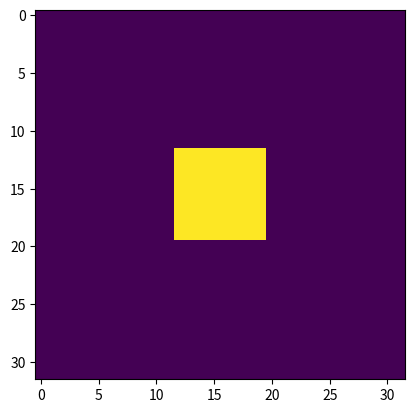

Reproduce this figure in Python.
import numpy as np


def create_square_filled(height, width, square_side):
    gt = np.zeros(shape=(height, width, 1), dtype=np.float32)

    assert square_side > 0

    center_h, center_w = height // 2, width // 2

    square_start_h = center_h - square_side // 2
    square_end_h   = center_h + square_side // 2
    square_start_w = center_w - square_side // 2
    square_end_w   = center_w + square_side // 2
    gt[square_start_h: square_end_h, square_start_w: square_end_w, :] = 1.

    return gt


def create_square_with_hole(height, width, side_ext, side_int):
    gt = np.zeros(shape=(height, width, 1), dtype=np.float32)

    assert side_int < side_ext

    center_h, center_w = height // 2, width // 2

    ext_square_start_h = center_h - side_ext // 2
    ext_square_end_h   = center_h + side_ext // 2
    ext_square_start_w = center_w - side_ext // 2
    ext_square_end_w   = center_w + side_ext // 2
    gt[ext_square_start_h: ext_square_end_h, ext_square_start_w: ext_square_end_w, :] = 1.

    int_square_start_h = center_h - side_int // 2
    int_square_end_h   = center_h + side_int // 2
    int_square_start_w = center_w - side_int // 2
    int_square_end_w   = center_w + side_int // 2
    gt[int_square_start_h: int_square_end_h, int_square_start_w: int_square_end_w, :] = 0.

    return gt


def get_batch_uniform_gt_hole(shape, batchsize, side_ext, side_int):

    h, w, c = shape

    X = np.stack([np.ones(shape=(h, w, c)) for b in range(0, batchsize)], axis=0)
    X -= 0.5

    Y = np.stack([create_square_with_hole(32, 32, side_ext=side_ext, side_int=side_int) for b in range(0, batchsize)], axis=0)

    return np.float32(X), np.float32(Y)


def get_batch_uniform_gt_filled(shape, batchsize, square_side):

    h, w, c = shape

    X = np.stack([np.ones(shape=(h, w, c)) for b in range(0, batchsize)], axis=0)
    X -= 0.5

    Y = np.stack([create_square_filled(32, 32, square_side=square_side) for b in range(0, batchsize)], axis=0)

    return np.float32(X), np.float32(Y)


def get_batch_uniform_gt_filled_x_bias(shape, batchsize, square_side):

    h, w, c = shape
    X = np.random.rand(batchsize, h, w, c)
    # X = np.stack([np.ones(shape=(h, w, c)) for b in range(0, batchsize)], axis=0)
    X -= 0.5

    # Add a bias in the input
    # Bias kind: two lines
    # for x in X:
    #     x[:, 32] = 0.25
    #     x[32, :] = 0.1
    # Bias kind: little square in top left corner
    for x in X:
        x[20:30, 20:30] = 0.25

    Y = np.stack([create_square_filled(32, 32, square_side=square_side) for b in range(0, batchsize)], axis=0)

    return np.float32(X), np.float32(Y)


if __name__ == '__main__':

    import matplotlib.pyplot as plt

    X_num, Y_num = get_batch_uniform_gt_filled(shape=(128, 128, 3),
                                               batchsize=16,
                                               square_side=8)

    for y in Y_num:
        plt.imshow(np.squeeze(y))
        plt.show()
